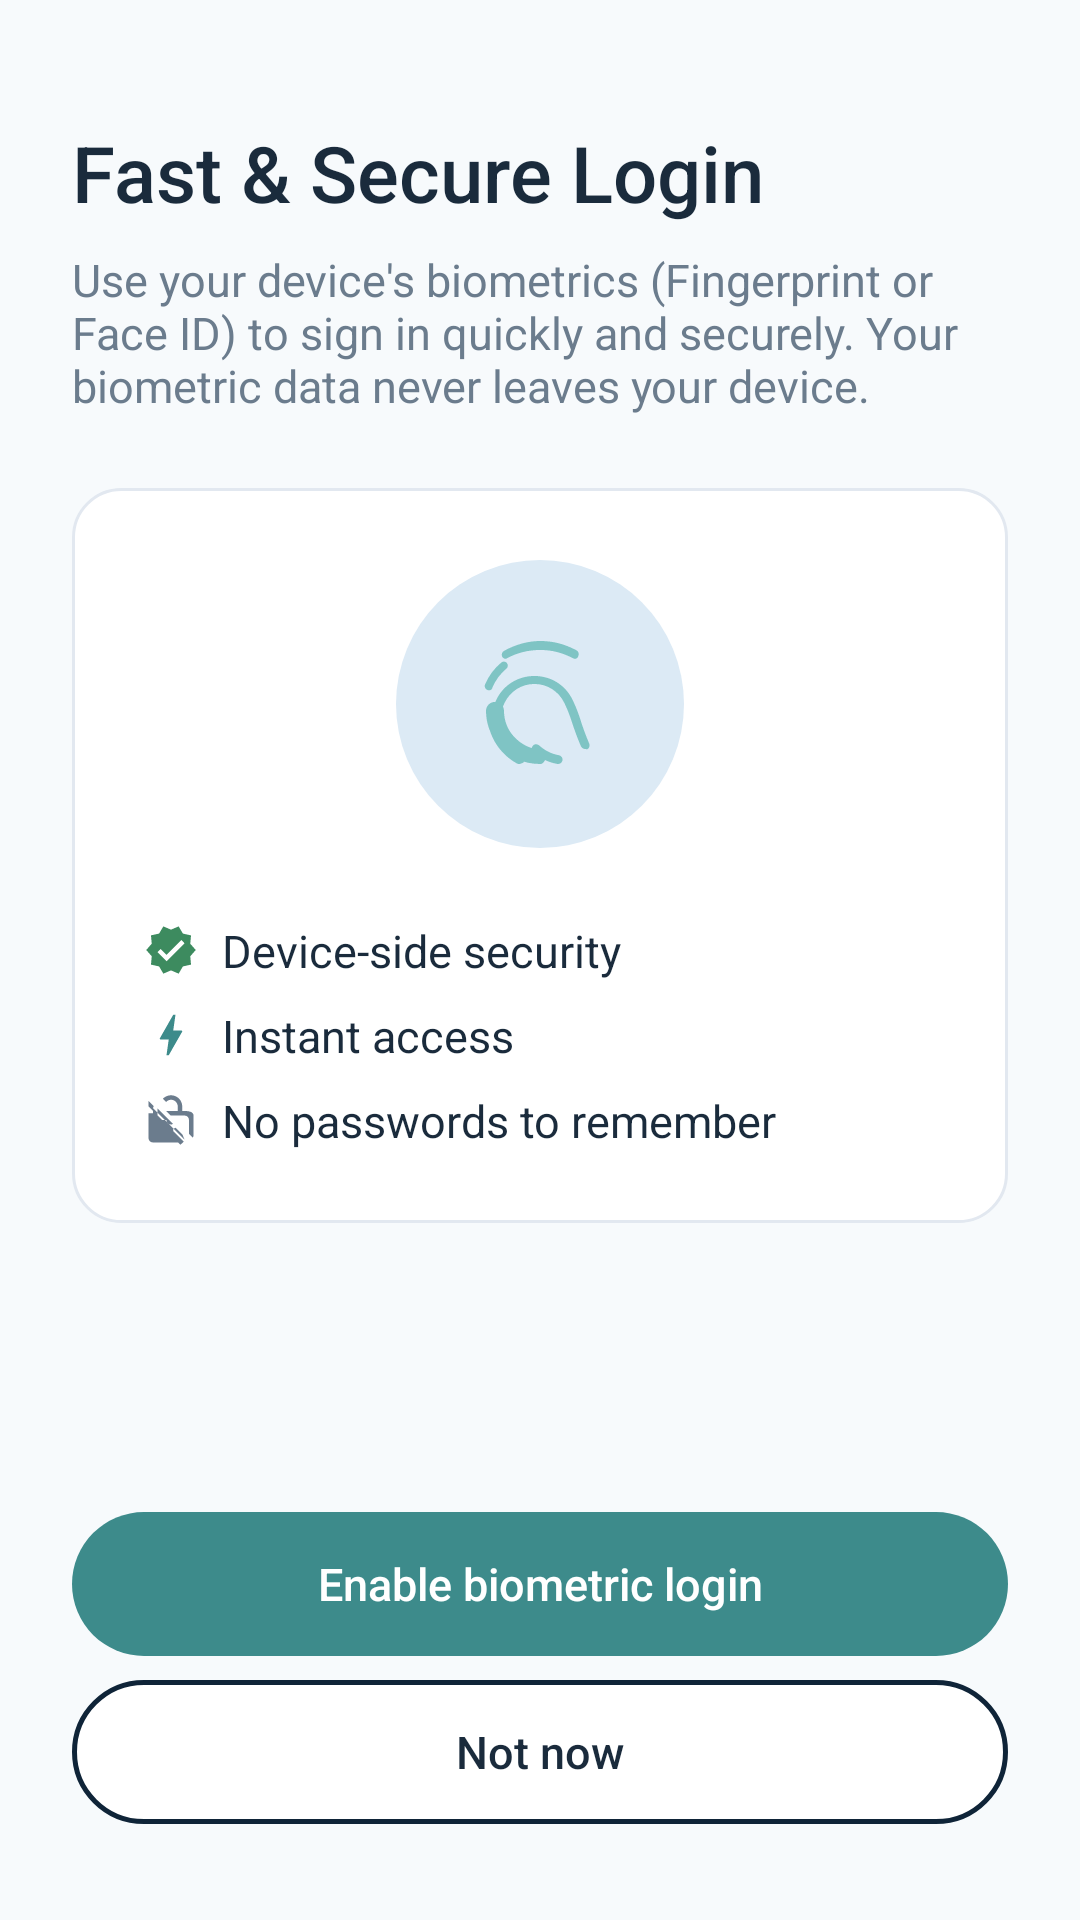

Reconstruct the res/layout file that produces this screen, plus the resources it refers to.
<!-- AndroidManifest.xml: application theme Theme.Commute_companion_app -->
<!-- res/layout/activity_biometric.xml -->
<?xml version="1.0" encoding="utf-8"?>
<LinearLayout xmlns:android="http://schemas.android.com/apk/res/android"
    android:layout_width="match_parent"
    android:layout_height="match_parent"
    xmlns:app="http://schemas.android.com/apk/res-auto"
    android:background="@color/bg_lighter"
    android:orientation="vertical"
    android:padding="@dimen/spacing_lg">

    <TextView
        android:layout_width="match_parent"
        android:layout_height="wrap_content"
        android:layout_marginTop="@dimen/spacing_md"
        android:text="@string/fast_secure_login"
        style="@style/Text.Title"
        android:textSize="26sp" />

    <TextView
        android:layout_width="match_parent"
        android:layout_height="wrap_content"
        android:layout_marginTop="@dimen/spacing_sm"
        android:text="@string/fast_secure_login_sub"
        style="@style/Text.Body" />

    <LinearLayout
        android:layout_width="match_parent"
        android:layout_height="wrap_content"
        android:layout_marginTop="@dimen/spacing_lg"
        android:background="@drawable/bg_card_white"
        android:orientation="vertical"
        android:gravity="center_horizontal"
        android:padding="@dimen/spacing_lg">

        <FrameLayout
            android:layout_width="96dp"
            android:layout_height="96dp"
            android:background="@drawable/bg_circle_light_blue">
            <ImageView
                android:layout_width="48dp"
                android:layout_height="48dp"
                android:layout_gravity="center"
                android:src="@drawable/ic_fingerprint"
                app:tint="@color/teal_light" />
        </FrameLayout>

        <LinearLayout
            android:layout_width="match_parent"
            android:layout_height="wrap_content"
            android:layout_marginTop="@dimen/spacing_lg"
            android:orientation="vertical">

            <LinearLayout
                android:layout_width="match_parent"
                android:layout_height="wrap_content"
                android:orientation="horizontal"
                android:layout_marginBottom="@dimen/spacing_sm"
                android:gravity="center_vertical">
                <ImageView
                    android:layout_width="@dimen/icon_size_sm"
                    android:layout_height="@dimen/icon_size_sm"
                    android:src="@drawable/ic_verified"
                    app:tint="@color/green_ok" />
                <TextView
                    android:layout_width="wrap_content"
                    android:layout_height="wrap_content"
                    android:layout_marginStart="@dimen/spacing_sm"
                    android:text="@string/device_side_security"
                    style="@style/Text.Body"
                    android:textColor="@color/text_primary" />
            </LinearLayout>

            <LinearLayout
                android:layout_width="match_parent"
                android:layout_height="wrap_content"
                android:orientation="horizontal"
                android:layout_marginBottom="@dimen/spacing_sm"
                android:gravity="center_vertical">
                <ImageView
                    android:layout_width="@dimen/icon_size_sm"
                    android:layout_height="@dimen/icon_size_sm"
                    android:src="@drawable/ic_bolt"
                    app:tint="@color/teal_primary" />
                <TextView
                    android:layout_width="wrap_content"
                    android:layout_height="wrap_content"
                    android:layout_marginStart="@dimen/spacing_sm"
                    android:text="@string/instant_access"
                    style="@style/Text.Body"
                    android:textColor="@color/text_primary" />
            </LinearLayout>

            <LinearLayout
                android:layout_width="match_parent"
                android:layout_height="wrap_content"
                android:orientation="horizontal"
                android:gravity="center_vertical">
                <ImageView
                    android:layout_width="@dimen/icon_size_sm"
                    android:layout_height="@dimen/icon_size_sm"
                    android:src="@drawable/ic_no_password"
                    app:tint="@color/text_secondary" />
                <TextView
                    android:layout_width="wrap_content"
                    android:layout_height="wrap_content"
                    android:layout_marginStart="@dimen/spacing_sm"
                    android:text="@string/no_passwords"
                    style="@style/Text.Body"
                    android:textColor="@color/text_primary" />
            </LinearLayout>
        </LinearLayout>
    </LinearLayout>

    <Space android:layout_width="match_parent" android:layout_height="0dp" android:layout_weight="1" />

    <Button
        android:id="@+id/btnEnableBiometric"
        android:layout_width="match_parent"
        android:layout_height="wrap_content"
        android:text="@string/enable_biometric_login"
        style="@style/Button.Primary" />

    <Button
        android:id="@+id/btnNotNow"
        android:layout_width="match_parent"
        android:layout_height="wrap_content"
        android:layout_marginTop="@dimen/spacing_sm"
        android:layout_marginBottom="@dimen/spacing_sm"
        android:text="@string/not_now"
        style="@style/Button.Secondary" />

</LinearLayout>
<!-- resources referenced by this layout -->
<resources>
  <color name="bg_lighter">#F7FAFC</color>
  <color name="green_ok">#3D8B5F</color>
  <color name="teal_light">#7FC4C4</color>
  <color name="teal_primary">#3D8B8B</color>
  <color name="text_primary">#1A2B3C</color>
  <color name="text_secondary">#6B7C8D</color>
  <dimen name="icon_size_sm">18dp</dimen>
  <dimen name="spacing_lg">24dp</dimen>
  <dimen name="spacing_md">16dp</dimen>
  <dimen name="spacing_sm">8dp</dimen>
  <!-- drawable bg_card_white (drawable) -->
  <?xml version="1.0" encoding="utf-8"?>
  <shape xmlns:android="http://schemas.android.com/apk/res/android">
      <solid android:color="@color/white" />
      <stroke android:width="1dp" android:color="@color/border_light" />
      <corners android:radius="@dimen/radius_card" />
  </shape>
  <!-- drawable bg_circle_light_blue (drawable) -->
  <?xml version="1.0" encoding="utf-8"?>
  <shape xmlns:android="http://schemas.android.com/apk/res/android">
      <solid android:color="@color/bg_selected_blue" />
      <corners android:radius="500dp" />
  </shape>
  <!-- drawable ic_bolt (drawable) -->
  <?xml version="1.0" encoding="utf-8"?>
  <vector xmlns:android="http://schemas.android.com/apk/res/android"
      android:width="24dp"
      android:height="24dp"
      android:viewportWidth="24"
      android:viewportHeight="24">
      <path
          android:fillColor="#FF000000"
          android:pathData="M11,21h-1l1,-7H7.5c-0.58,0 -0.57,-0.32 -0.38,-0.66c0.19,-0.34 0.05,-0.08 0.07,-0.12C8.48,10.94 10.42,7.54 13,3h1l-1,7h3.5c0.49,0 0.56,0.33 0.47,0.51l-0.07,0.15C12.96,17.55 11,21 11,21z" />
  </vector>
  <string name="device_side_security">Device-side security</string>
  <string name="enable_biometric_login">Enable biometric login</string>
  <string name="fast_secure_login">Fast &amp; Secure Login</string>
  <string name="fast_secure_login_sub">Use your device\'s biometrics (Fingerprint or Face ID) to sign in quickly and securely. Your biometric data never leaves your device.</string>
  <string name="instant_access">Instant access</string>
  <string name="no_passwords">No passwords to remember</string>
  <string name="not_now">Not now</string>
  <style name="Text.Body">
          <item name="android:textSize">@dimen/text_body</item>
          <item name="android:textColor">@color/text_secondary</item>
          <item name="android:fontFamily">sans-serif</item>
      </style>
  <style name="Text.Title">
          <item name="android:textSize">@dimen/text_title</item>
          <item name="android:textColor">@color/text_primary</item>
          <item name="android:fontFamily">sans-serif-medium</item>
      </style>
  <style name="Theme.Commute_companion_app" parent="Base.Theme.Commute_companion_app" />
  <color name="white">#FFFFFF</color>
  <color name="border_light">#E2E8F0</color>
  <dimen name="radius_card">16dp</dimen>
  <color name="bg_selected_blue">#DCEAF5</color>
  <dimen name="button_height">52dp</dimen>
  <!-- drawable bg_button_primary (drawable) -->
  <?xml version="1.0" encoding="utf-8"?>
  <shape xmlns:android="http://schemas.android.com/apk/res/android">
      <solid android:color="@color/teal_primary" />
      <corners android:radius="@dimen/radius_button" />
  </shape>
  <dimen name="text_body">15sp</dimen>
  <!-- drawable bg_button_secondary (drawable) -->
  <?xml version="1.0" encoding="utf-8"?>
  <shape xmlns:android="http://schemas.android.com/apk/res/android">
      <solid android:color="@color/white" />
      <stroke android:width="1.5dp" android:color="@color/navy_dark" />
      <corners android:radius="@dimen/radius_button" />
  </shape>
  <dimen name="text_title">22sp</dimen>
  <style name="Base.Theme.Commute_companion_app" parent="Theme.Material3.DayNight.NoActionBar">
  
          
  
      </style>
  <dimen name="radius_button">28dp</dimen>
  <color name="navy_dark">#0F2438</color>
</resources>
